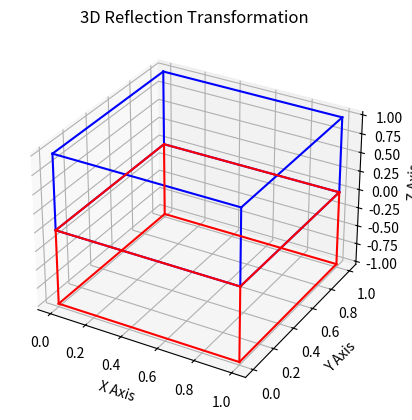

Python code for this plot:
import matplotlib.pyplot as plt
import numpy as np

# Original cube vertices
cube = np.array([
[0,0,0],
[1,0,0],
[1,1,0],
[0,1,0],
[0,0,1],
[1,0,1],
[1,1,1],
[0,1,1]
])

# Reflection across XY plane
reflection_matrix = np.array([
[1,0,0],
[0,1,0],
[0,0,-1]
])

reflected_cube = cube.dot(reflection_matrix)

# Cube edges
edges = [
[0,1],[1,2],[2,3],[3,0],
[4,5],[5,6],[6,7],[7,4],
[0,4],[1,5],[2,6],[3,7]
]

fig = plt.figure()
ax = fig.add_subplot(111, projection='3d')

# Original cube
for edge in edges:
    pts = cube[edge]
    ax.plot(pts[:,0], pts[:,1], pts[:,2], color='blue')

# Reflected cube
for edge in edges:
    pts = reflected_cube[edge]
    ax.plot(pts[:,0], pts[:,1], pts[:,2], color='red')

ax.set_xlabel("X Axis")
ax.set_ylabel("Y Axis")
ax.set_zlabel("Z Axis")
ax.set_title("3D Reflection Transformation")

plt.show()
